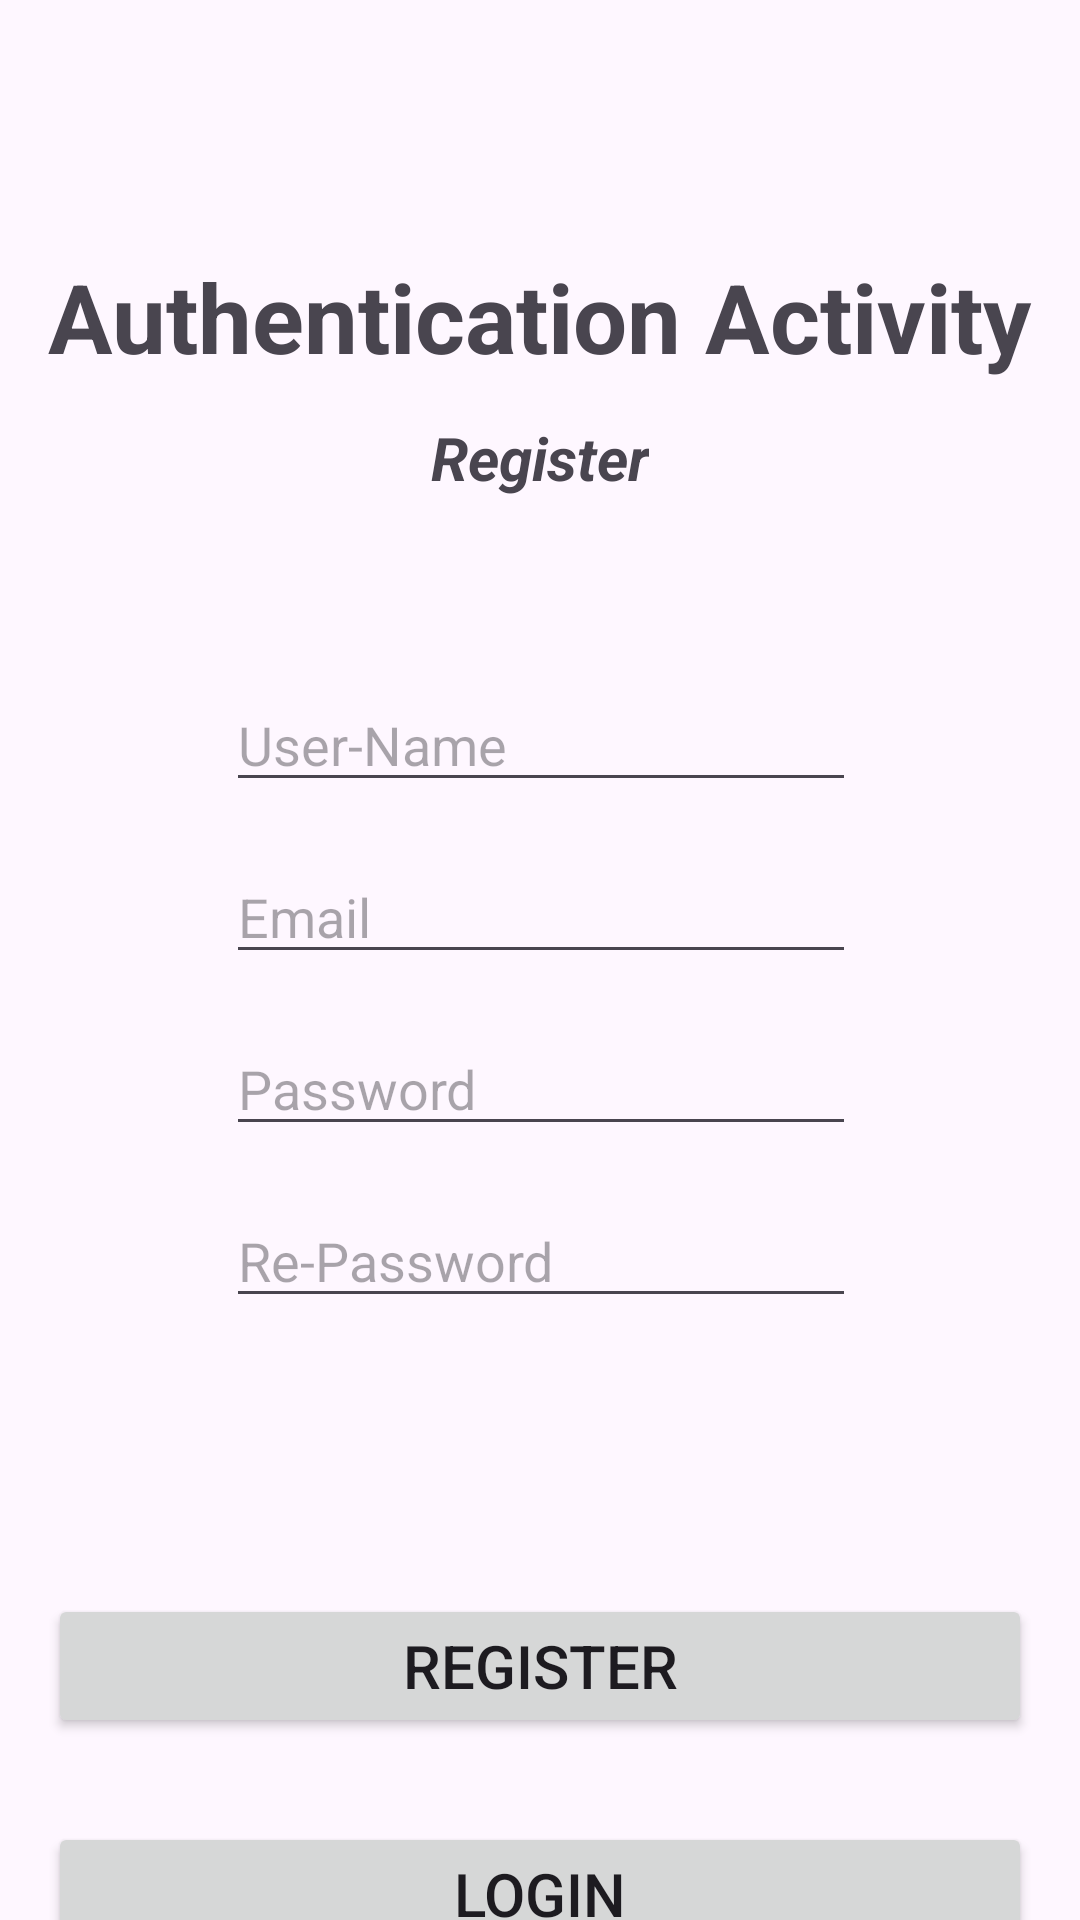

Android layout source for this screen:
<!-- AndroidManifest.xml: application theme Theme.SystemDesignImplementation -->
<!-- res/layout/activity_register_authentication.xml -->
<?xml version="1.0" encoding="utf-8"?>
<androidx.constraintlayout.widget.ConstraintLayout xmlns:android="http://schemas.android.com/apk/res/android"
    xmlns:app="http://schemas.android.com/apk/res-auto"
    xmlns:tools="http://schemas.android.com/tools"
    android:id="@+id/main"
    android:layout_width="match_parent"
    android:layout_height="match_parent"
    tools:context=".RegisterAuthenticationActivity"
    >

    <TextView
        android:id="@+id/textView"
        android:layout_width="wrap_content"
        android:layout_height="wrap_content"
        android:layout_marginTop="84dp"
        android:fontFamily=""
        android:text="Authentication Activity"
        android:textSize="32sp"
        android:textStyle="bold"
        app:layout_constraintEnd_toEndOf="parent"
        app:layout_constraintStart_toStartOf="parent"
        app:layout_constraintTop_toTopOf="parent" />

    <TextView
        android:id="@+id/textView2"
        android:layout_width="wrap_content"
        android:layout_height="wrap_content"
        android:layout_marginTop="12dp"
        android:textSize="20sp"
        android:textStyle="italic|bold"
        android:text="Register"
        app:layout_constraintEnd_toEndOf="@+id/textView"
        app:layout_constraintStart_toStartOf="@+id/textView"
        app:layout_constraintTop_toBottomOf="@+id/textView" />

    <EditText
        android:id="@+id/UserName"
        android:layout_width="wrap_content"
        android:layout_height="wrap_content"
        android:layout_marginTop="60dp"
        android:ems="10"
        android:hint="User-Name"
        android:inputType="text"
        app:layout_constraintEnd_toEndOf="@+id/textView"
        app:layout_constraintHorizontal_bias="0.504"
        app:layout_constraintStart_toStartOf="@+id/textView"
        app:layout_constraintTop_toBottomOf="@+id/textView2" />

    <EditText
        android:id="@+id/email"
        android:layout_width="wrap_content"
        android:layout_height="wrap_content"
        android:layout_marginTop="16dp"
        android:ems="10"
        android:hint="Email"
        android:inputType="textEmailAddress"
        app:layout_constraintEnd_toEndOf="@+id/UserName"
        app:layout_constraintHorizontal_bias="0.0"
        app:layout_constraintStart_toStartOf="@+id/UserName"
        app:layout_constraintTop_toBottomOf="@+id/UserName" />

    <com.google.android.material.textfield.TextInputEditText
        android:id="@+id/password"
        android:layout_width="wrap_content"
        android:layout_height="wrap_content"
        android:layout_marginTop="16dp"
        android:ems="10"
        android:hint="Password"
        android:inputType="textPassword"
        app:layout_constraintEnd_toEndOf="@+id/UserName"
        app:layout_constraintHorizontal_bias="1.0"
        app:layout_constraintStart_toStartOf="@+id/UserName"
        app:layout_constraintTop_toBottomOf="@+id/email"
        />

    <EditText
        android:id="@+id/repassword"
        android:layout_width="wrap_content"
        android:layout_height="wrap_content"
        android:layout_marginTop="16dp"
        android:ems="10"
        android:hint="Re-Password"
        android:inputType="textPassword"
        app:layout_constraintEnd_toEndOf="@+id/email"
        app:layout_constraintStart_toStartOf="@+id/email"
        app:layout_constraintTop_toBottomOf="@+id/password" />

    <Button
        android:id="@+id/RegisterMain"
        android:layout_width="match_parent"
        android:layout_height="wrap_content"
        android:layout_marginLeft="16dp"
        android:layout_marginTop="92dp"
        android:layout_marginRight="16dp"
        android:text="Register"
        android:textColorHint="@android:color/black"
        android:textSize="20sp"
        app:layout_constraintEnd_toEndOf="@+id/password"
        app:layout_constraintHorizontal_bias="0.508"
        app:layout_constraintStart_toStartOf="@+id/password"
        app:layout_constraintTop_toBottomOf="@+id/repassword" />

    <Button
        android:id="@+id/LoginSecondary"
        android:layout_width="match_parent"
        android:layout_height="wrap_content"
        android:layout_marginLeft="16dp"
        android:layout_marginTop="28dp"
        android:layout_marginRight="16dp"
        android:text="Login"
        android:textSize="20dp"
        app:layout_constraintEnd_toEndOf="@+id/RegisterMain"
        app:layout_constraintHorizontal_bias="0.0"
        app:layout_constraintStart_toStartOf="@+id/RegisterMain"
        app:layout_constraintTop_toBottomOf="@+id/RegisterMain" />



</androidx.constraintlayout.widget.ConstraintLayout>
<!-- resources referenced by this layout -->
<resources>
  <style name="Theme.SystemDesignImplementation" parent="Base.Theme.SystemDesignImplementation" />
  <style name="Base.Theme.SystemDesignImplementation" parent="Theme.Material3.DayNight.NoActionBar">
          
          
      </style>
</resources>
